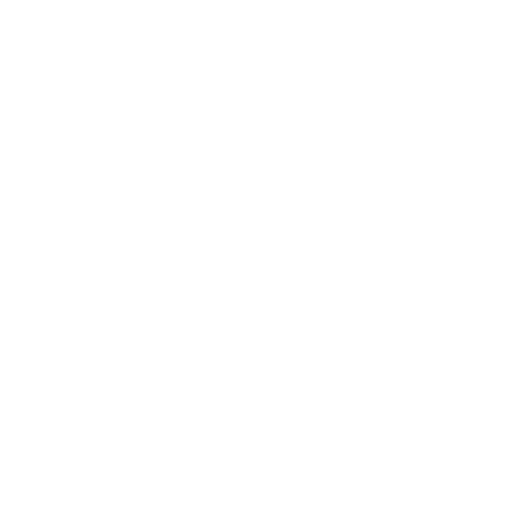
t = 0.00 s
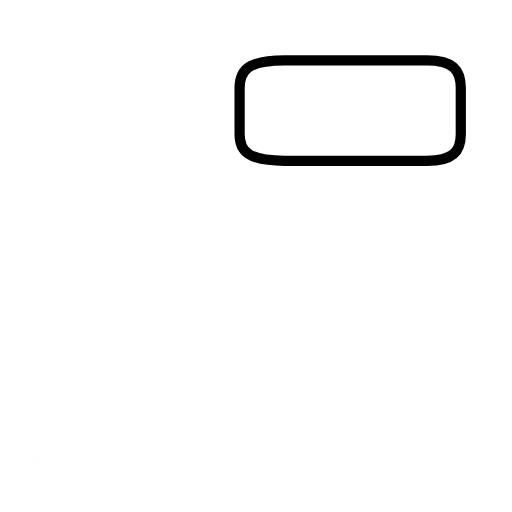
t = 1.75 s
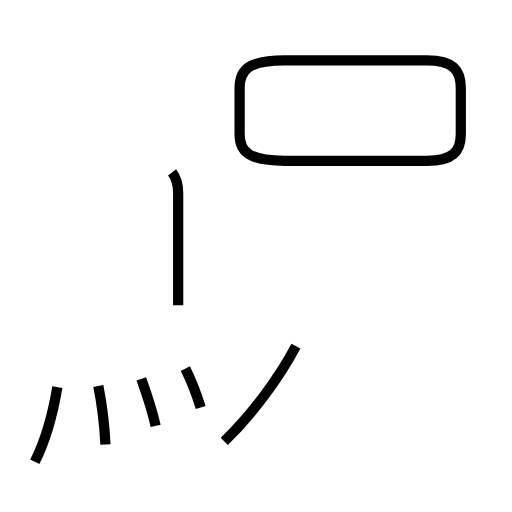
t = 3.16 s
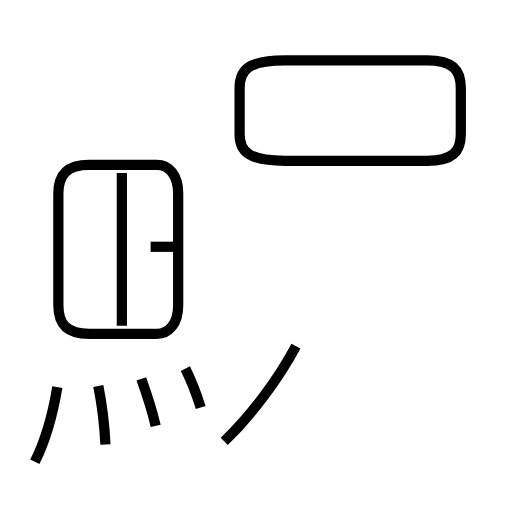
t = 4.88 s
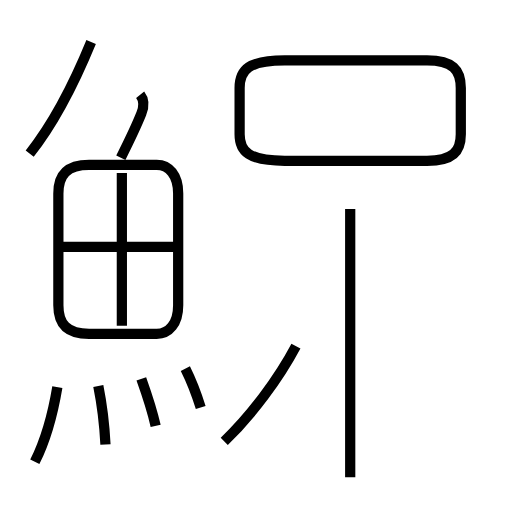
t = 6.50 s
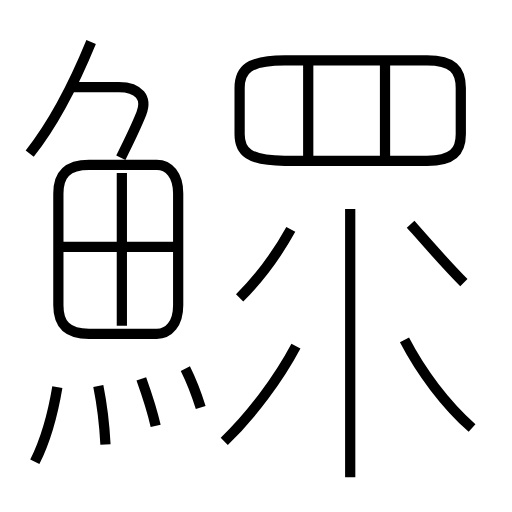
t = 8.10 s

The animated SVG that drew these frames (rendered in a browser with its animation timeline set to each time). Animation: 17 SMIL elements (animate=17); one cycle of 8.10 s.

<?xml version='1.0' encoding='utf-8'?>
<svg viewBox="0.0 -6.0 50.0 50.0" version="1.1" xmlns="http://www.w3.org/2000/svg"><rect x="-1000" y="-1000" width="2000" height="2000" stroke="white" fill="white" /><g style="fill:none;stroke:#000000;stroke-width:1"><path d="M 27.8 -28.3 L 41.7 -28.3 C 44.2 -28.3 45.0 -29.2 45.0 -30.9 L 45.0 -35.4 C 45.0 -37.2 44.2 -38.1 41.7 -38.1 L 27.8 -38.1 C 24.3 -38.1 23.4 -37.2 23.4 -35.4 L 23.4 -30.9 C 23.4 -29.2 24.3 -28.3 27.8 -28.3 Z " transform="translate(0.0 38.0)" stroke-dasharray="58.39321115868911" stroke-dashoffset="58.39321115868911"><animate attributeName="stroke-dashoffset" from="58.39321115868911" to="0" dur="1.7517963347606733s" begin="0s" fill="freeze" /></path><path d="M 3.4 1.1 C 4.4 -0.9 5.2 -3.8 5.6 -6.2 " transform="translate(0.0 38.0)" stroke-dasharray="7.648829826695506" stroke-dashoffset="7.648829826695506"><animate attributeName="stroke-dashoffset" from="7.648829826695506" to="0" dur="0.22946489480086518s" begin="1.7517963347606733s" fill="freeze" /></path><path d="M 10.3 -0.6 C 10.2 -2.5 9.9 -4.8 9.6 -6.3 " transform="translate(0.0 38.0)" stroke-dasharray="5.747009063779692" stroke-dashoffset="5.747009063779692"><animate attributeName="stroke-dashoffset" from="5.747009063779692" to="0" dur="0.17241027191339076s" begin="1.9812612295615386s" fill="freeze" /></path><path d="M 15.2 -2.4 C 14.8 -4.2 14.3 -5.6 13.8 -7.0 " transform="translate(0.0 38.0)" stroke-dasharray="4.811941855034467" stroke-dashoffset="4.811941855034467"><animate attributeName="stroke-dashoffset" from="4.811941855034467" to="0" dur="0.14435825565103402s" begin="2.1536715014749293s" fill="freeze" /></path><path d="M 19.6 -4.2 C 19.1 -5.8 18.6 -7.0 18.1 -8.0 " transform="translate(0.0 38.0)" stroke-dasharray="4.08981375409118" stroke-dashoffset="4.08981375409118"><animate attributeName="stroke-dashoffset" from="4.08981375409118" to="0" dur="0.1226944126227354s" begin="2.2980297571259634s" fill="freeze" /></path><path d="M 21.9 -0.9 C 24.6 -3.5 27.2 -7.0 28.9 -10.2 " transform="translate(0.0 38.0)" stroke-dasharray="11.68432580256991" stroke-dashoffset="11.68432580256991"><animate attributeName="stroke-dashoffset" from="11.68432580256991" to="0" dur="0.3505297740770973s" begin="2.4207241697486985s" fill="freeze" /></path><path d="M 17.4 -14.2 L 17.4 -25.1 C 17.4 -26.9 16.5 -27.9 15.3 -27.9 L 8.7 -27.9 C 6.5 -27.9 5.7 -26.9 5.7 -25.1 L 5.7 -14.2 C 5.7 -12.4 6.5 -11.4 8.7 -11.4 L 15.3 -11.4 C 16.5 -11.4 17.4 -12.4 17.4 -14.2 Z " transform="translate(0.0 38.0)" stroke-dasharray="52.33258524228482" stroke-dashoffset="52.33258524228482"><animate attributeName="stroke-dashoffset" from="52.33258524228482" to="0" dur="1.5699775572685446s" begin="2.771253943825796s" fill="freeze" /></path><path d="M 11.9 -12.2 L 11.9 -27.1 " transform="translate(0.0 38.0)" stroke-dasharray="14.900000000000002" stroke-dashoffset="14.900000000000002"><animate attributeName="stroke-dashoffset" from="14.900000000000002" to="0" dur="0.44700000000000006s" begin="4.341231501094341s" fill="freeze" /></path><path d="M 17.6 -19.9 L 6.0 -19.9 " transform="translate(0.0 38.0)" stroke-dasharray="11.600000000000001" stroke-dashoffset="11.600000000000001"><animate attributeName="stroke-dashoffset" from="11.600000000000001" to="0" dur="0.34800000000000003s" begin="4.788231501094341s" fill="freeze" /></path><path d="M 2.9 -29.0 C 5.2 -31.9 7.3 -36.0 8.9 -39.9 " transform="translate(0.0 38.0)" stroke-dasharray="12.479858310687625" stroke-dashoffset="12.479858310687625"><animate attributeName="stroke-dashoffset" from="12.479858310687625" to="0" dur="0.37439574932062875s" begin="5.136231501094341s" fill="freeze" /></path><path d="M 34.2 2.6 L 34.2 -23.6 " transform="translate(0.0 38.0)" stroke-dasharray="26.200000000000003" stroke-dashoffset="26.200000000000003"><animate attributeName="stroke-dashoffset" from="26.200000000000003" to="0" dur="0.786s" begin="5.510627250414969s" fill="freeze" /></path><path d="M 11.8 -28.6 C 12.7 -30.4 13.4 -31.9 13.8 -32.9 C 14.4 -34.4 13.6 -35.5 11.6 -35.5 L 7.2 -35.5 " transform="translate(0.0 38.0)" stroke-dasharray="13.379138706913153" stroke-dashoffset="13.379138706913153"><animate attributeName="stroke-dashoffset" from="13.379138706913153" to="0" dur="0.40137416120739455s" begin="6.29662725041497s" fill="freeze" /></path><path d="M 23.4 -14.9 C 25.1 -16.6 26.9 -18.9 28.4 -21.6 " transform="translate(0.0 38.0)" stroke-dasharray="8.386130082731418" stroke-dashoffset="8.386130082731418"><animate attributeName="stroke-dashoffset" from="8.386130082731418" to="0" dur="0.2515839024819425s" begin="6.698001411622364s" fill="freeze" /></path><path d="M 46.1 -2.2 C 43.5 -4.5 41.1 -7.7 39.5 -10.8 " transform="translate(0.0 38.0)" stroke-dasharray="10.898393627383815" stroke-dashoffset="10.898393627383815"><animate attributeName="stroke-dashoffset" from="10.898393627383815" to="0" dur="0.3269518088215144s" begin="6.949585314104307s" fill="freeze" /></path><path d="M 30.1 -28.1 L 30.1 -38.0 " transform="translate(0.0 38.0)" stroke-dasharray="9.899999999999999" stroke-dashoffset="9.899999999999999"><animate attributeName="stroke-dashoffset" from="9.899999999999999" to="0" dur="0.29699999999999993s" begin="7.276537122925822s" fill="freeze" /></path><path d="M 45.3 -16.4 C 43.6 -18.1 41.6 -20.4 40.1 -22.1 " transform="translate(0.0 38.0)" stroke-dasharray="7.716817890793616" stroke-dashoffset="7.716817890793616"><animate attributeName="stroke-dashoffset" from="7.716817890793616" to="0" dur="0.23150453672380847s" begin="7.5735371229258215s" fill="freeze" /></path><path d="M 37.6 -28.1 L 37.6 -38.0" transform="translate(0.0 38.0)" stroke-dasharray="9.899999999999999" stroke-dashoffset="9.899999999999999"><animate attributeName="stroke-dashoffset" from="9.899999999999999" to="0" dur="0.29699999999999993s" begin="7.80504165964963s" fill="freeze" /></path></g></svg>
